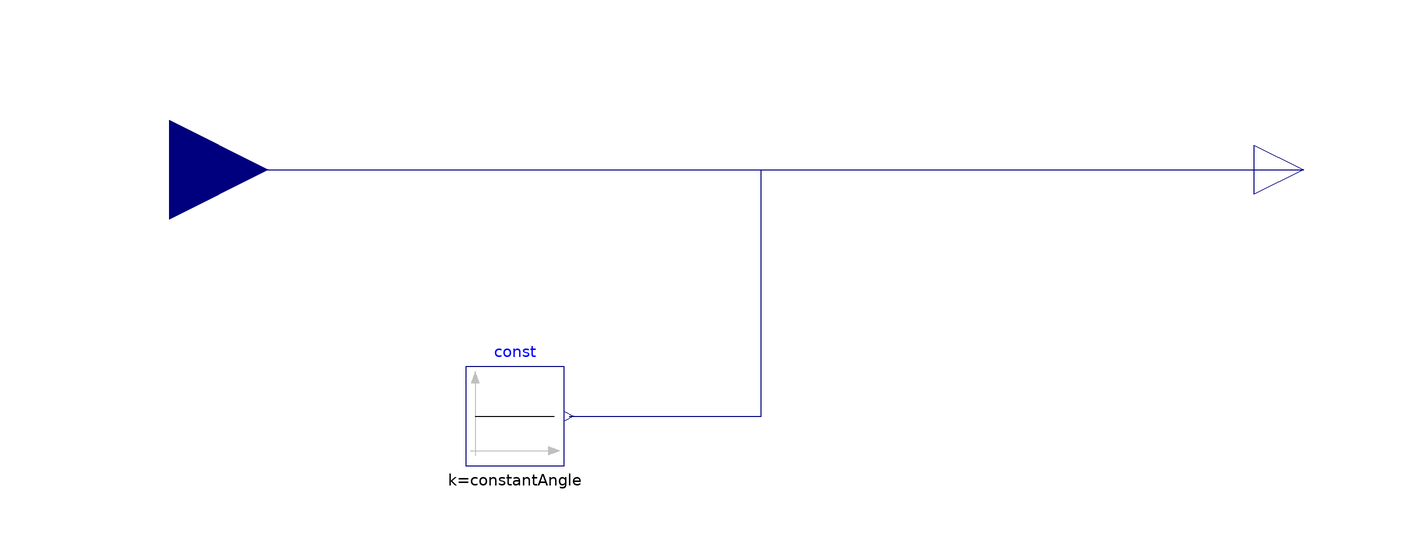

Above is the diagram view of the following Modelica model: its components placed by their Placement annotations and its connect equations drawn as lines.

model ConditionalAngle "Block with conditional input"

  parameter Boolean useConstantAngle = false
    "If false signal input is used"
    annotation(Evaluate = true, HideResult = true, choices(checkBox = true));
  parameter Modelica.SIunits.Angle constantAngle = 0
    "Constant angle of gradient" annotation(Dialog(enable = useConstantAngle));

  Modelica.Blocks.Interfaces.RealInput variableAngle(unit = "rad") = angle if not useConstantAngle
    "Angle of inclination of ramp" annotation(Placement(transformation(extent={{-140,
            -20},{-100,20}}), iconTransformation(extent={{-140,
            -20},{-100,20}})));
  Modelica.Blocks.Interfaces.RealOutput angle(unit = "rad")
    annotation (Placement(transformation(extent={{100,-10},{120,10}})));

  Modelica.Blocks.Sources.Constant const(final k=constantAngle) if useConstantAngle
    annotation (Placement(transformation(extent={{-60,-60},{-40,-40}})));
equation
  connect(const.y, angle) annotation (Line(points={{-39,-50},{0,-50},{0,0},{110,
          0}}, color={0,0,127}));
  connect(variableAngle, angle)
    annotation (Line(points={{-120,0},{110,0},{110,0}}, color={0,0,127}));
  annotation (Icon(graphics={      Rectangle(
          extent={{-100,100},{100,-100}},
          lineColor={0,0,127},
          fillColor={255,255,255},
          fillPattern=FillPattern.Solid)}), Diagram(coordinateSystem(
          preserveAspectRatio=false, extent={{-100,-100},{100,100}})));
end ConditionalAngle;